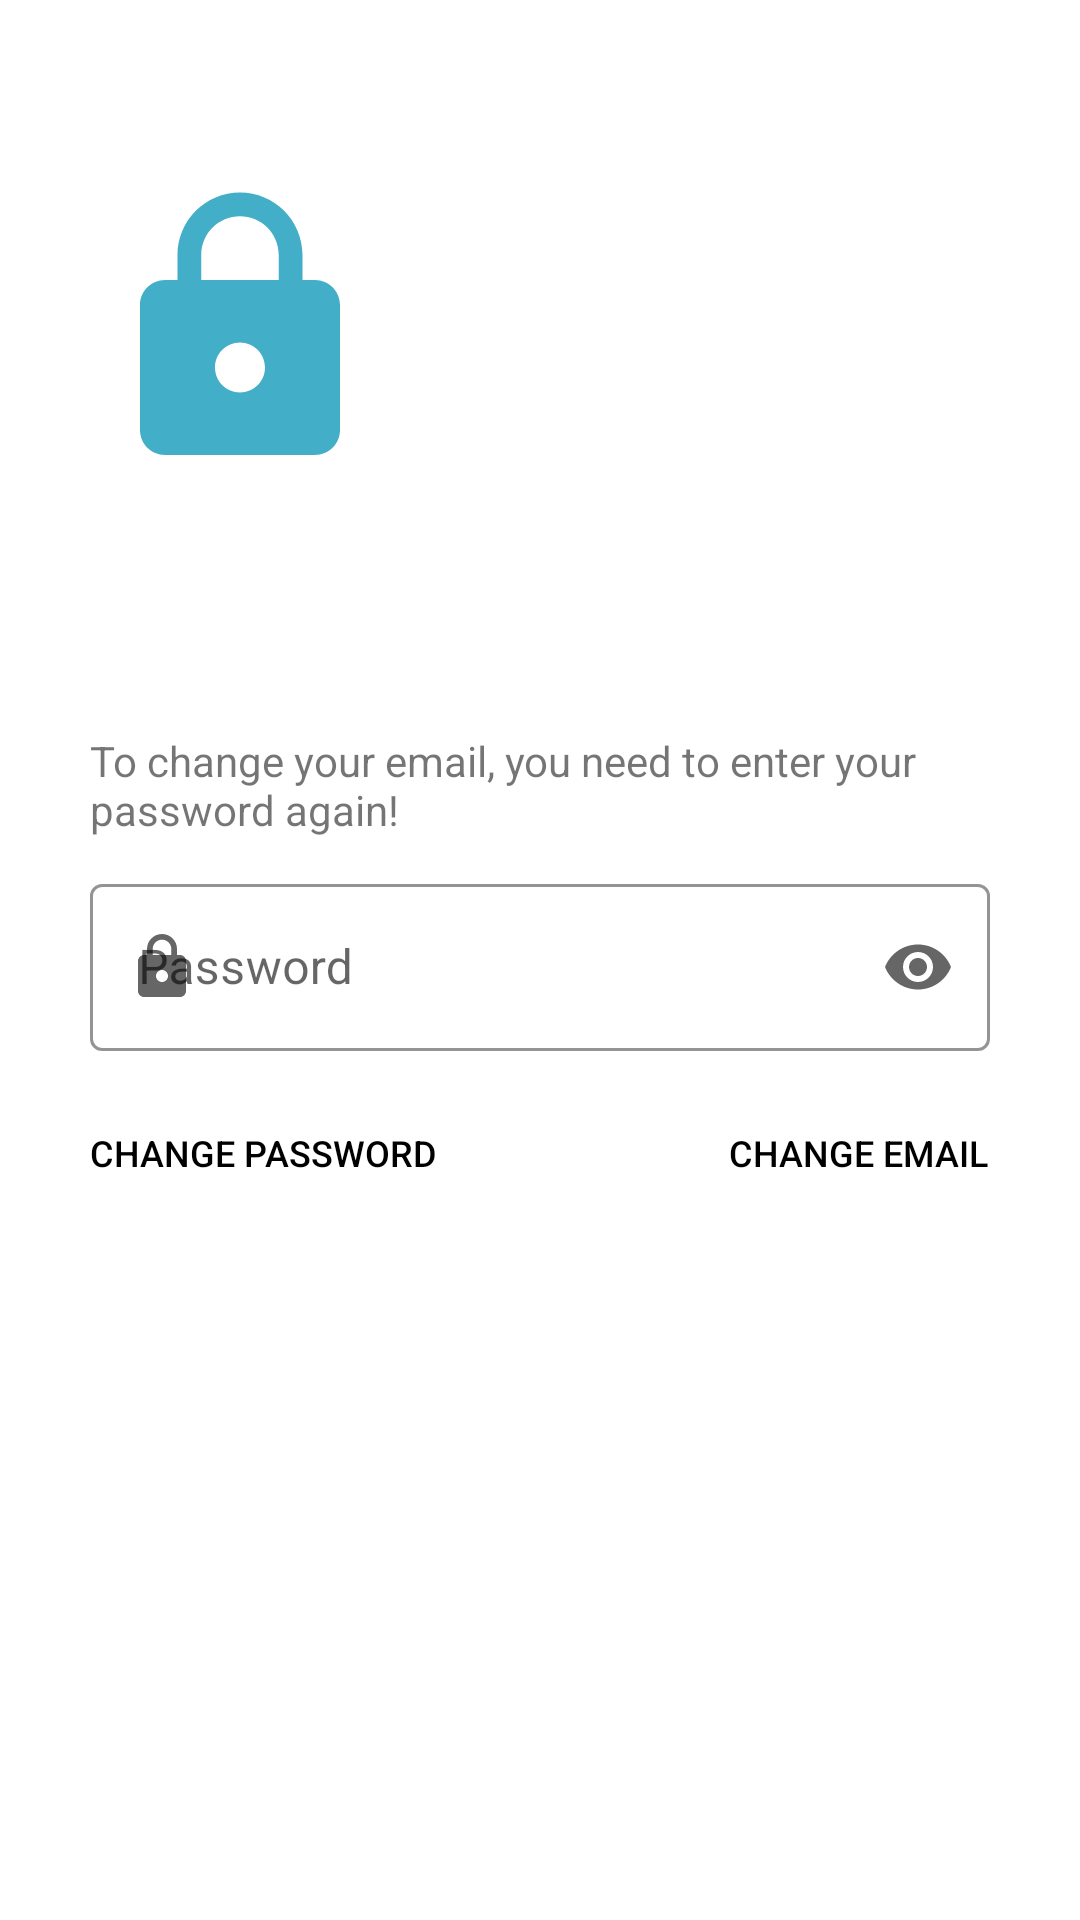

This screen was rendered from an Android layout file. Write that file and the resources it references.
<!-- AndroidManifest.xml: application theme Theme.LookGOOD -->
<!-- res/layout/fragment_reauth.xml -->
<?xml version="1.0" encoding="utf-8"?>
<layout xmlns:android="http://schemas.android.com/apk/res/android"
    xmlns:tools="http://schemas.android.com/tools"
    xmlns:app="http://schemas.android.com/apk/res-auto">

    <data>

    </data>

    <ScrollView
        android:layout_width="match_parent"
        android:layout_height="match_parent"
        android:padding="30dp"
        tools:context=".ReauthFragment">

        <LinearLayout
            android:layout_width="match_parent"
            android:layout_height="wrap_content"
            android:orientation="vertical">



            <ImageView
                android:id="@+id/logo_login"
                android:layout_width="100dp"
                android:layout_height="130dp"
                android:layout_marginTop="15dp"
                android:layout_marginBottom="29dp"
                android:src="@drawable/password_field_icon" />



            <LinearLayout
                android:layout_width="match_parent"
                android:layout_height="wrap_content"
                android:orientation="vertical"
                android:layout_marginTop="40dp">

                <TextView
                    android:layout_width="wrap_content"
                    android:layout_height="wrap_content"
                    android:text="@string/confirm_message"
                    android:layout_marginBottom="10dp"/>


                <com.google.android.material.textfield.TextInputLayout
                    android:layout_width="match_parent"
                    android:layout_height="wrap_content"
                    android:hint="@string/password"
                    app:hintTextColor="@color/black"
                    app:startIconDrawable="@drawable/password_field_icon"
                    app:endIconMode="password_toggle"
                    style="@style/Widget.MaterialComponents.TextInputLayout.OutlinedBox"
                    app:boxStrokeWidthFocused="2dp"
                    app:boxStrokeColor="@color/black">

                    <com.google.android.material.textfield.TextInputEditText
                        android:id="@+id/reauth_password"
                        android:layout_width="match_parent"
                        android:layout_height="match_parent"
                        android:inputType="textPassword" />
                </com.google.android.material.textfield.TextInputLayout>

                <RelativeLayout
                    android:layout_width="match_parent"
                    android:layout_height="wrap_content"
                    android:layout_marginTop="10dp">

                    <Button
                        android:id="@+id/change_password"
                        android:layout_width="wrap_content"
                        android:layout_height="wrap_content"
                        android:background="@color/transparent"
                        android:text="@string/change_password"
                        android:textColor="@color/black"
                        android:textSize="12sp"
                        android:layout_alignParentStart="true"
                        android:layout_alignParentLeft="true"
                        />


                    <Button
                        android:id="@+id/change_email"
                        android:layout_width="wrap_content"
                        android:layout_height="wrap_content"
                        android:background="@color/transparent"
                        android:text="@string/change_email"
                        android:textColor="@color/black"
                        android:textSize="12sp"
                        android:layout_alignParentEnd="true"
                        android:layout_alignParentRight="true"
                        />


                </RelativeLayout>


            </LinearLayout>

        </LinearLayout>


    </ScrollView>
</layout>
<!-- resources referenced by this layout -->
<resources>
  <color name="black">#000000</color>
  <color name="transparent">#00000000</color>
  <!-- drawable password_field_icon (drawable) -->
  <vector android:height="24dp" android:tint="#42AEC7"
      android:viewportHeight="24" android:viewportWidth="24"
      android:width="24dp" xmlns:android="http://schemas.android.com/apk/res/android">
      <path android:fillColor="@android:color/white" android:pathData="M18,8h-1L17,6c0,-2.76 -2.24,-5 -5,-5S7,3.24 7,6v2L6,8c-1.1,0 -2,0.9 -2,2v10c0,1.1 0.9,2 2,2h12c1.1,0 2,-0.9 2,-2L20,10c0,-1.1 -0.9,-2 -2,-2zM12,17c-1.1,0 -2,-0.9 -2,-2s0.9,-2 2,-2 2,0.9 2,2 -0.9,2 -2,2zM15.1,8L8.9,8L8.9,6c0,-1.71 1.39,-3.1 3.1,-3.1 1.71,0 3.1,1.39 3.1,3.1v2z"/>
  </vector>
  <string name="change_email">Change Email</string>
  <string name="change_password">Change Password</string>
  <string name="confirm_message">To change your email, you need to enter your password again!</string>
  <string name="password">Password</string>
  <style name="Theme.LookGOOD" parent="Theme.MaterialComponents.DayNight.NoActionBar">
          
          <item name="colorPrimary">@color/purple_500</item>
          <item name="colorPrimaryVariant">@color/purple_700</item>
          <item name="colorOnPrimary">@color/white</item>
          
          <item name="colorSecondary">@color/teal_200</item>
          <item name="colorSecondaryVariant">@color/teal_700</item>
          <item name="colorOnSecondary">@color/black</item>
          <item name="colorCustom">@color/black</item>
         
          
          <item name="android:statusBarColor" tools:targetApi="l">?attr/colorPrimaryVariant</item>
          
  
          <item name="colorNavigationItem">@color/menu_item_color_state</item>
          <item name="colorNavigationItemSelected">@color/white</item>
          
          
          <item name="colorControlNormal">@color/black</item>
  
          <item name="drawableNavigationItemBackground">@drawable/menu_background_color_state</item>
  
      </style>
  <color name="purple_500">#FF6200EE</color>
  <color name="purple_700">#FF3700B3</color>
  <color name="white">#FFFFFFFF</color>
  <color name="teal_200">#FF03DAC5</color>
  <color name="teal_700">#FF018786</color>
  <!-- drawable menu_background_color_state (drawable) -->
  <?xml version="1.0" encoding="utf-8"?>
  <selector xmlns:android="http://schemas.android.com/apk/res/android">
      <item
          android:drawable="@drawable/background_circular"
          android:state_checked="true"
          />
  </selector>
  <!-- drawable background_circular (drawable) -->
  <?xml version="1.0" encoding="utf-8"?>
  <layer-list xmlns:android="http://schemas.android.com/apk/res/android">
      <item
          android:right="8dp">
          <shape android:shape="rectangle">
              <solid android:color="@color/black" />
              <corners
                  android:bottomRightRadius="50dp"
                  android:topRightRadius="50dp"
                  />
          </shape>
      </item>
  </layer-list>
</resources>
